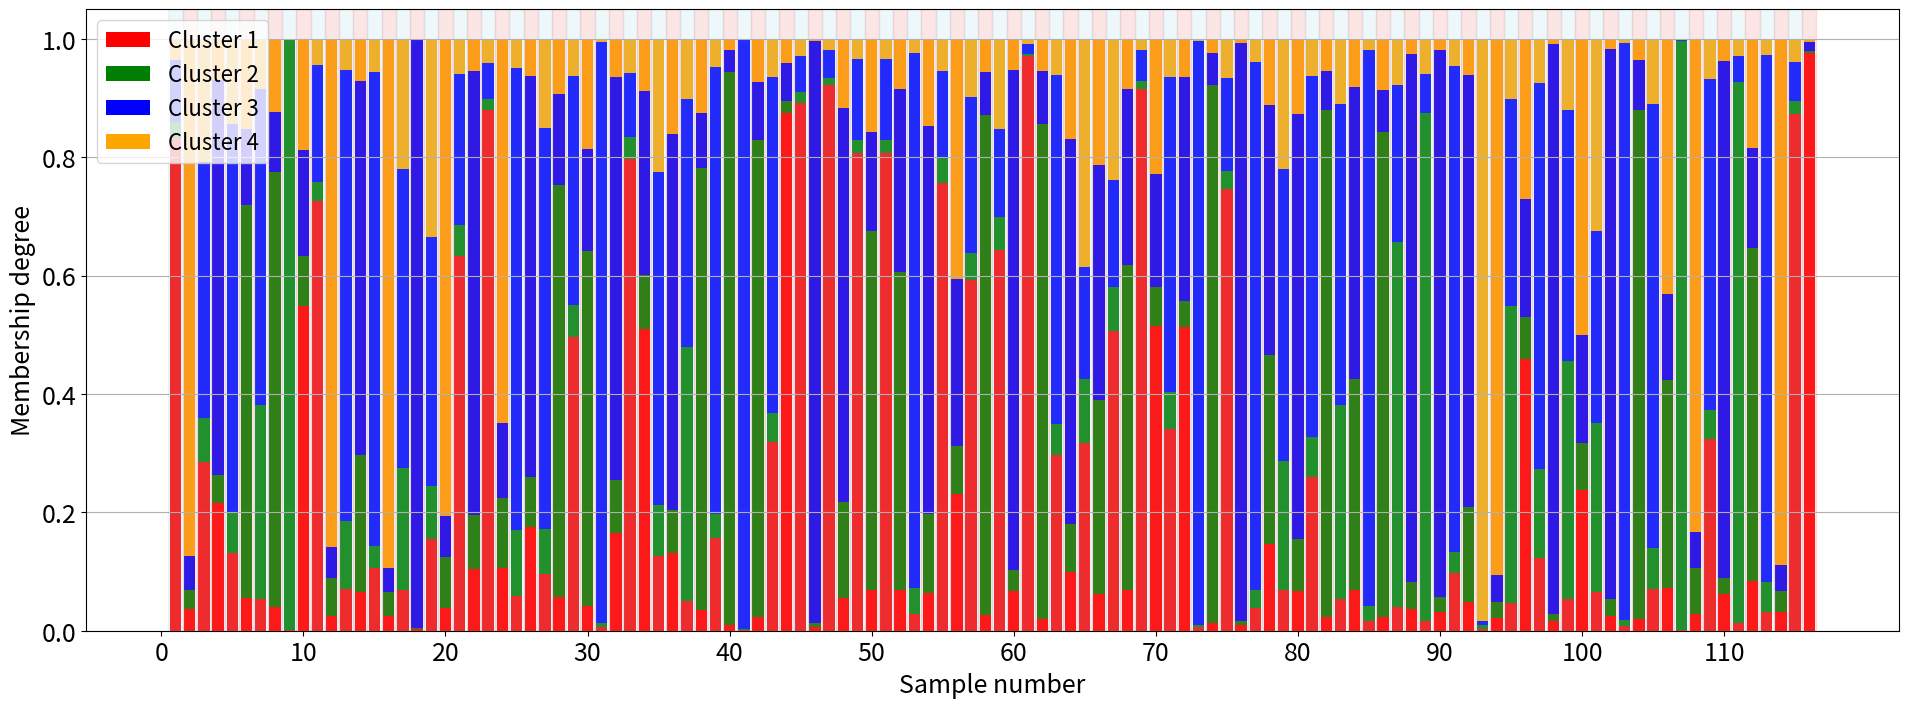

Write the Python code that produced this figure.
import numpy as np
import matplotlib.pyplot as plt

# Membership degree matrix for 116 samples × 4 clusters
membership = np.array([
    [0.8315, 0.0275, 0.1042, 0.0368], [0.0375, 0.0312, 0.0573, 0.8739],
    [0.2857, 0.0732, 0.4325, 0.2087], [0.2164, 0.0467, 0.6672, 0.0697],
    [0.1316, 0.0682, 0.6557, 0.1444], [0.0558, 0.6629, 0.1281, 0.1532],
    [0.0544, 0.3267, 0.5342, 0.0847], [0.0401, 0.7350, 0.1012, 0.1236],
    [0.0004, 0.9970, 0.0015, 0.0011], [0.5482, 0.0854, 0.1781, 0.1883],
    [0.7265, 0.0311, 0.1984, 0.0439], [0.0255, 0.0635, 0.0519, 0.8591],
    [0.0710, 0.1149, 0.7607, 0.0534], [0.0660, 0.2301, 0.6329, 0.0710],
    [0.1052, 0.0380, 0.8013, 0.0555], [0.0249, 0.0406, 0.0406, 0.8939],
    [0.0692, 0.2060, 0.5048, 0.2200], [0.0023, 0.0019, 0.9942, 0.0016],
    [0.1541, 0.0901, 0.4207, 0.3351], [0.0385, 0.0859, 0.0687, 0.8068],
    [0.6323, 0.0523, 0.2558, 0.0596], [0.1045, 0.0914, 0.7491, 0.0549],
    [0.8791, 0.0185, 0.0621, 0.0403], [0.1052, 0.1198, 0.1254, 0.6496],
    [0.0585, 0.1118, 0.7802, 0.0496], [0.1749, 0.0855, 0.6762, 0.0634],
    [0.0952, 0.0765, 0.6781, 0.1503], [0.0577, 0.6948, 0.1548, 0.0927],
    [0.4968, 0.0540, 0.3868, 0.0624], [0.0418, 0.6000, 0.1721, 0.1862],
    [0.0061, 0.0062, 0.9820, 0.0057], [0.1645, 0.0909, 0.6805, 0.0641],
    [0.7960, 0.0379, 0.1077, 0.0584], [0.5104, 0.0910, 0.3104, 0.0881],
    [0.1263, 0.0868, 0.5624, 0.2245], [0.1311, 0.0728, 0.6345, 0.1617],
    [0.0510, 0.4288, 0.4189, 0.1012], [0.0346, 0.7468, 0.0931, 0.1255],
    [0.1558, 0.0410, 0.7557, 0.0475], [0.0096, 0.9341, 0.0371, 0.0192],
    [0.0015, 0.0014, 0.9959, 0.0011], [0.0224, 0.8060, 0.0991, 0.0725],
    [0.3185, 0.0486, 0.5686, 0.0643], [0.8746, 0.0200, 0.0636, 0.0418],
    [0.8915, 0.0186, 0.0599, 0.0299], [0.0059, 0.0065, 0.9830, 0.0047],
    [0.9215, 0.0126, 0.0472, 0.0187], [0.0557, 0.1617, 0.6655, 0.1172],
    [0.8062, 0.0231, 0.1365, 0.0342], [0.0684, 0.6070, 0.1663, 0.1583],
    [0.8062, 0.0231, 0.1365, 0.0342], [0.0681, 0.5374, 0.3098, 0.0847],
    [0.0282, 0.0445, 0.9027, 0.0246], [0.0638, 0.1326, 0.6555, 0.1481],
    [0.7565, 0.0432, 0.1454, 0.0549], [0.2317, 0.0803, 0.2820, 0.4060],
    [0.5921, 0.0451, 0.2635, 0.0994], [0.0258, 0.8453, 0.0734, 0.0556],
    [0.6423, 0.0558, 0.1496, 0.1522], [0.0675, 0.0359, 0.8440, 0.0526],
    [0.9700, 0.0046, 0.0167, 0.0086], [0.0191, 0.8364, 0.0896, 0.0549],
    [0.2975, 0.0510, 0.5910, 0.0605], [0.0993, 0.0817, 0.6497, 0.1693],
    [0.3178, 0.1078, 0.1881, 0.3863], [0.0623, 0.3277, 0.3965, 0.2134],
    [0.5064, 0.0750, 0.1791, 0.2396], [0.0685, 0.5488, 0.2975, 0.0852],
    [0.9147, 0.0133, 0.0526, 0.0193], [0.5149, 0.0655, 0.1908, 0.2288],
    [0.3399, 0.0638, 0.5310, 0.0653], [0.5136, 0.0441, 0.3777, 0.0647],
    [0.0057, 0.0045, 0.9861, 0.0038], [0.0128, 0.9087, 0.0536, 0.0249],
    [0.7455, 0.0308, 0.1566, 0.0670], [0.0102, 0.0065, 0.9766, 0.0066],
    [0.0383, 0.0304, 0.8922, 0.0392], [0.1459, 0.3201, 0.4214, 0.1126],
    [0.0684, 0.2177, 0.4944, 0.2195], [0.0663, 0.0891, 0.7168, 0.1277],
    [0.2601, 0.0666, 0.6104, 0.0629], [0.0234, 0.8556, 0.0661, 0.0549],
    [0.0541, 0.3277, 0.5086, 0.1096], [0.0686, 0.3559, 0.4939, 0.0815],
    [0.0162, 0.0251, 0.9401, 0.0186], [0.0229, 0.8200, 0.0707, 0.0864],
    [0.0405, 0.6161, 0.2647, 0.0787], [0.0362, 0.0457, 0.8915, 0.0266],
    [0.0171, 0.8575, 0.0656, 0.0598], [0.0319, 0.0255, 0.9240, 0.0186],
    [0.0980, 0.0342, 0.8214, 0.0464], [0.0480, 0.1605, 0.7305, 0.0610],
    [0.0035, 0.0062, 0.0070, 0.9832], [0.0221, 0.0265, 0.0456, 0.9058],
    [0.0476, 0.5016, 0.3488, 0.1020], [0.4584, 0.0708, 0.2004, 0.2705],
    [0.1221, 0.1517, 0.6521, 0.0741], [0.0161, 0.0114, 0.9630, 0.0095],
    [0.0531, 0.4018, 0.4243, 0.1208], [0.2376, 0.0792, 0.1819, 0.5013],
    [0.0653, 0.2862, 0.3242, 0.3243], [0.0242, 0.0290, 0.9287, 0.0181],
    [0.0081, 0.0101, 0.9748, 0.0070], [0.0195, 0.8595, 0.0853, 0.0357],
    [0.0697, 0.0702, 0.7494, 0.1107], [0.0728, 0.3507, 0.1459, 0.4307],
    [0.0007, 0.9949, 0.0025, 0.0018], [0.0287, 0.0774, 0.0604, 0.8335],
    [0.3242, 0.0483, 0.5601, 0.0674], [0.0615, 0.0278, 0.8736, 0.0370],
    [0.0138, 0.9128, 0.0435, 0.0299], [0.0836, 0.5636, 0.1682, 0.1846],
    [0.0314, 0.0517, 0.8892, 0.0277], [0.0323, 0.0345, 0.0446, 0.8886],
    [0.8735, 0.0215, 0.0653, 0.0396], [0.9763, 0.0036, 0.0144, 0.0057]
])

# Labels: alternating pattern (0 = Normal, 1 = Tumor)
labels = np.array([0,1]*58)

samples = np.arange(1, 117)
clusters_colors = ['red', 'green', 'blue', 'orange']

# --- Bar Plot ---
fig, ax = plt.subplots(figsize=(20, 8))
bottom = np.zeros(len(membership))

for i in range(4):
    ax.bar(samples, membership[:, i], bottom=bottom, color=clusters_colors[i], label=f'Cluster {i+1}')
    bottom += membership[:, i]

# Background shading
for i, label in enumerate(labels):
    if label == 0:
        ax.axvspan(i+0.5, i+1.5, color='lightblue', alpha=0.2)
    else:
        ax.axvspan(i+0.5, i+1.5, color='lightcoral', alpha=0.2)

# Labels and legend
ax.set_xlabel("Sample number", fontsize=18)
ax.set_ylabel("Membership degree", fontsize=18)
ax.legend(fontsize=16, loc='upper left')
ax.set_xticks(np.arange(0, 117, 10))
ax.set_ylim(0, 1.05)
plt.xticks(fontsize=18)
plt.yticks(fontsize=18)
plt.grid(True, axis='y')
#plt.title("Fuzzy Membership Degrees per Sample (Bar Plot)", fontsize=20)
plt.tight_layout(pad=4.0)
plt.show()
